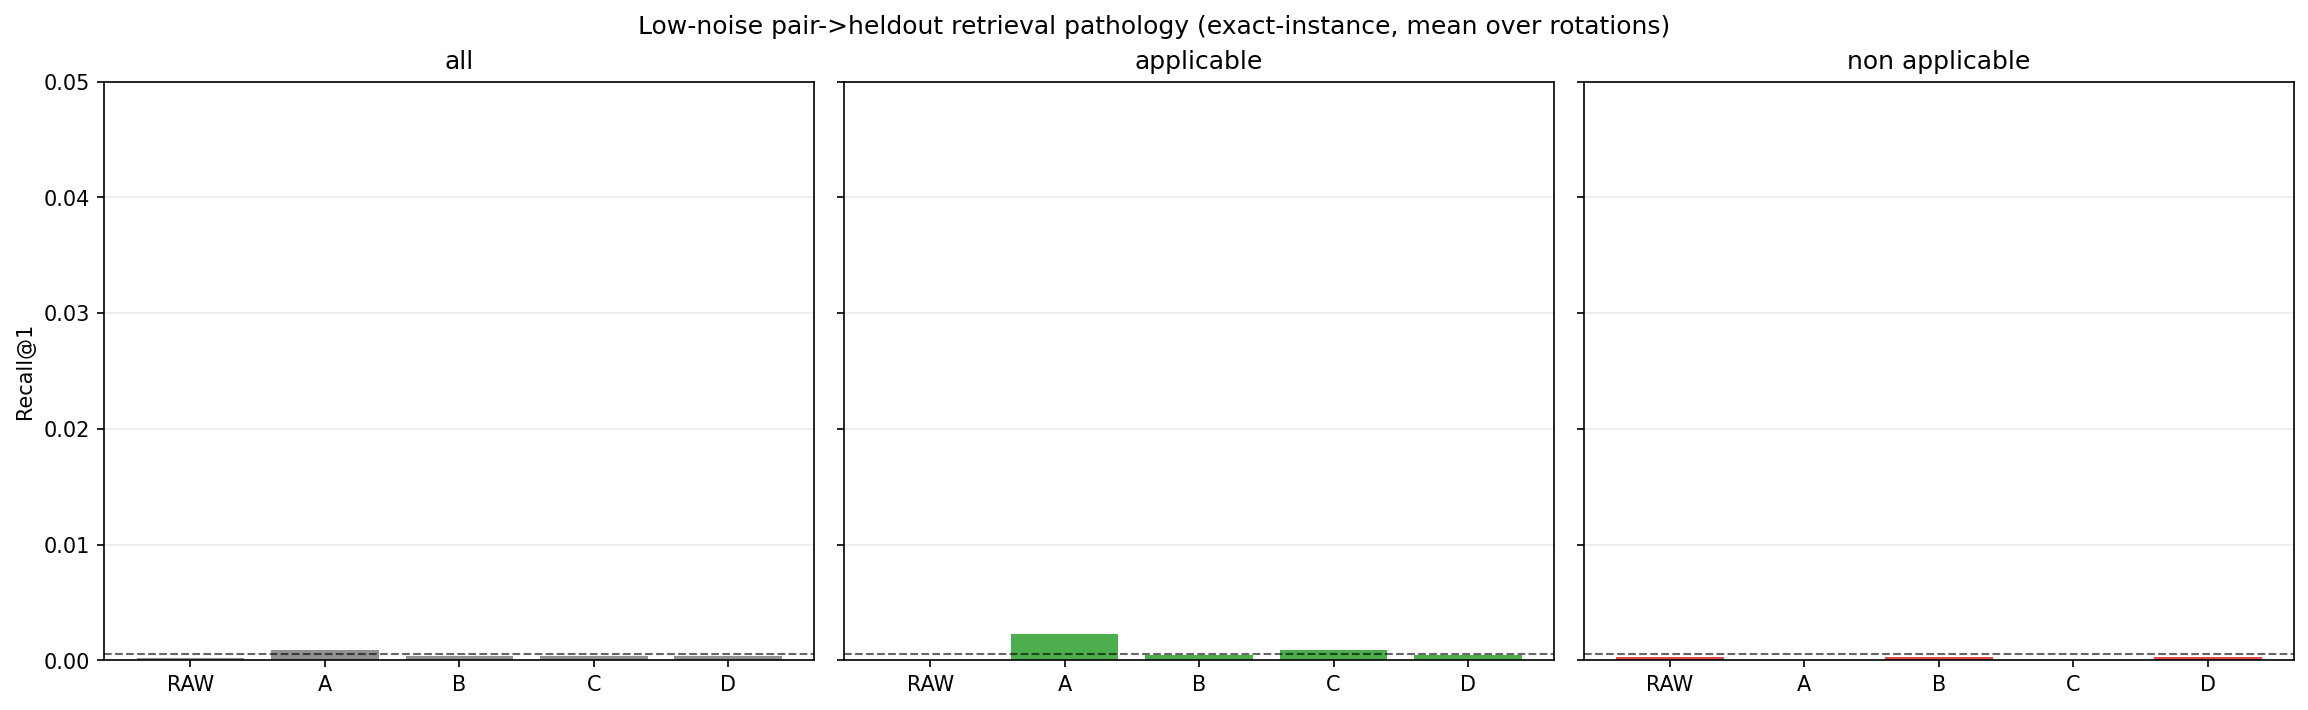

Source data for this figure (header and first rows):
model, model_label, source, target, split, n, recall_at_1, recall_at_5, mrr, random_recall_at_1, applicable_rate
RAW, RAW: observations, 23, 1, all, 1800, 0.0, 0.003333, 0.004404, 0.0005556, 0.4
RAW, RAW: observations, 23, 1, applicable, 720.0, 0.0, 0.002778, 0.003879, 0.0005556, 0.4
RAW, RAW: observations, 23, 1, non_applicable, 1080, 0.0, 0.003704, 0.004754, 0.0005556, 0.4
RAW, RAW: observations, 13, 2, all, 1800, 0.0005556, 0.002222, 0.004232, 0.0005556, 0.4
RAW, RAW: observations, 13, 2, applicable, 720.0, 0.0, 0.002778, 0.004078, 0.0005556, 0.4
RAW, RAW: observations, 13, 2, non_applicable, 1080, 0.0009259, 0.001852, 0.004334, 0.0005556, 0.4
RAW, RAW: observations, 12, 3, all, 1800, 0.0, 0.003333, 0.004348, 0.0005556, 0.4
RAW, RAW: observations, 12, 3, applicable, 720.0, 0.0, 0.002778, 0.004217, 0.0005556, 0.4
RAW, RAW: observations, 12, 3, non_applicable, 1080, 0.0, 0.003704, 0.004435, 0.0005556, 0.4
A, A: 3x unimodal SimCLR, 23, 1, all, 1800, 0.0005556, 0.004444, 0.004906, 0.0005556, 0.4
A, A: 3x unimodal SimCLR, 23, 1, applicable, 720.0, 0.001389, 0.009722, 0.007167, 0.0005556, 0.4
A, A: 3x unimodal SimCLR, 23, 1, non_applicable, 1080, 0.0, 0.0009259, 0.003398, 0.0005556, 0.4
A, A: 3x unimodal SimCLR, 13, 2, all, 1800, 0.001667, 0.005, 0.005696, 0.0005556, 0.4
A, A: 3x unimodal SimCLR, 13, 2, applicable, 720.0, 0.004167, 0.009722, 0.009628, 0.0005556, 0.4
A, A: 3x unimodal SimCLR, 13, 2, non_applicable, 1080, 0.0, 0.001852, 0.003075, 0.0005556, 0.4
A, A: 3x unimodal SimCLR, 12, 3, all, 1800, 0.0005556, 0.002778, 0.003903, 0.0005556, 0.4
A, A: 3x unimodal SimCLR, 12, 3, applicable, 720.0, 0.001389, 0.002778, 0.004341, 0.0005556, 0.4
A, A: 3x unimodal SimCLR, 12, 3, non_applicable, 1080, 0.0, 0.002778, 0.003612, 0.0005556, 0.4
B, B: pairwise InfoNCE, 23, 1, all, 1800, 0.0, 0.001111, 0.003122, 0.0005556, 0.4
B, B: pairwise InfoNCE, 23, 1, applicable, 720.0, 0.0, 0.002778, 0.004922, 0.0005556, 0.4
B, B: pairwise InfoNCE, 23, 1, non_applicable, 1080, 0.0, 0.0, 0.001922, 0.0005556, 0.4
B, B: pairwise InfoNCE, 13, 2, all, 1800, 0.0005556, 0.001667, 0.003904, 0.0005556, 0.4
B, B: pairwise InfoNCE, 13, 2, applicable, 720.0, 0.0, 0.001389, 0.002351, 0.0005556, 0.4
B, B: pairwise InfoNCE, 13, 2, non_applicable, 1080, 0.0009259, 0.001852, 0.004939, 0.0005556, 0.4
B, B: pairwise InfoNCE, 12, 3, all, 1800, 0.0005556, 0.003333, 0.004617, 0.0005556, 0.4
B, B: pairwise InfoNCE, 12, 3, applicable, 720.0, 0.001389, 0.002778, 0.006189, 0.0005556, 0.4
B, B: pairwise InfoNCE, 12, 3, non_applicable, 1080, 0.0, 0.003704, 0.00357, 0.0005556, 0.4
C, C: TRIANGLE, 23, 1, all, 1800, 0.0, 0.001111, 0.004208, 0.0005556, 0.4
C, C: TRIANGLE, 23, 1, applicable, 720.0, 0.0, 0.002778, 0.007331, 0.0005556, 0.4
C, C: TRIANGLE, 23, 1, non_applicable, 1080, 0.0, 0.0, 0.002126, 0.0005556, 0.4
C, C: TRIANGLE, 13, 2, all, 1800, 0.0005556, 0.001667, 0.003676, 0.0005556, 0.4
C, C: TRIANGLE, 13, 2, applicable, 720.0, 0.001389, 0.002778, 0.004678, 0.0005556, 0.4
C, C: TRIANGLE, 13, 2, non_applicable, 1080, 0.0, 0.0009259, 0.003008, 0.0005556, 0.4
C, C: TRIANGLE, 12, 3, all, 1800, 0.0005556, 0.002778, 0.00478, 0.0005556, 0.4
C, C: TRIANGLE, 12, 3, applicable, 720.0, 0.001389, 0.006944, 0.008035, 0.0005556, 0.4
C, C: TRIANGLE, 12, 3, non_applicable, 1080, 0.0, 0.0, 0.002611, 0.0005556, 0.4
D, D: ConFu, 23, 1, all, 1800, 0.0005556, 0.002778, 0.00478, 0.0005556, 0.4
D, D: ConFu, 23, 1, applicable, 720.0, 0.0, 0.0, 0.00123, 0.0005556, 0.4
D, D: ConFu, 23, 1, non_applicable, 1080, 0.0009259, 0.00463, 0.007146, 0.0005556, 0.4
D, D: ConFu, 13, 2, all, 1800, 0.0005556, 0.003333, 0.00501, 0.0005556, 0.4
D, D: ConFu, 13, 2, applicable, 720.0, 0.001389, 0.006944, 0.00762, 0.0005556, 0.4
D, D: ConFu, 13, 2, non_applicable, 1080, 0.0, 0.0009259, 0.00327, 0.0005556, 0.4
D, D: ConFu, 12, 3, all, 1800, 0.0, 0.002222, 0.004163, 0.0005556, 0.4
D, D: ConFu, 12, 3, applicable, 720.0, 0.0, 0.004167, 0.005154, 0.0005556, 0.4
D, D: ConFu, 12, 3, non_applicable, 1080, 0.0, 0.0009259, 0.003502, 0.0005556, 0.4
